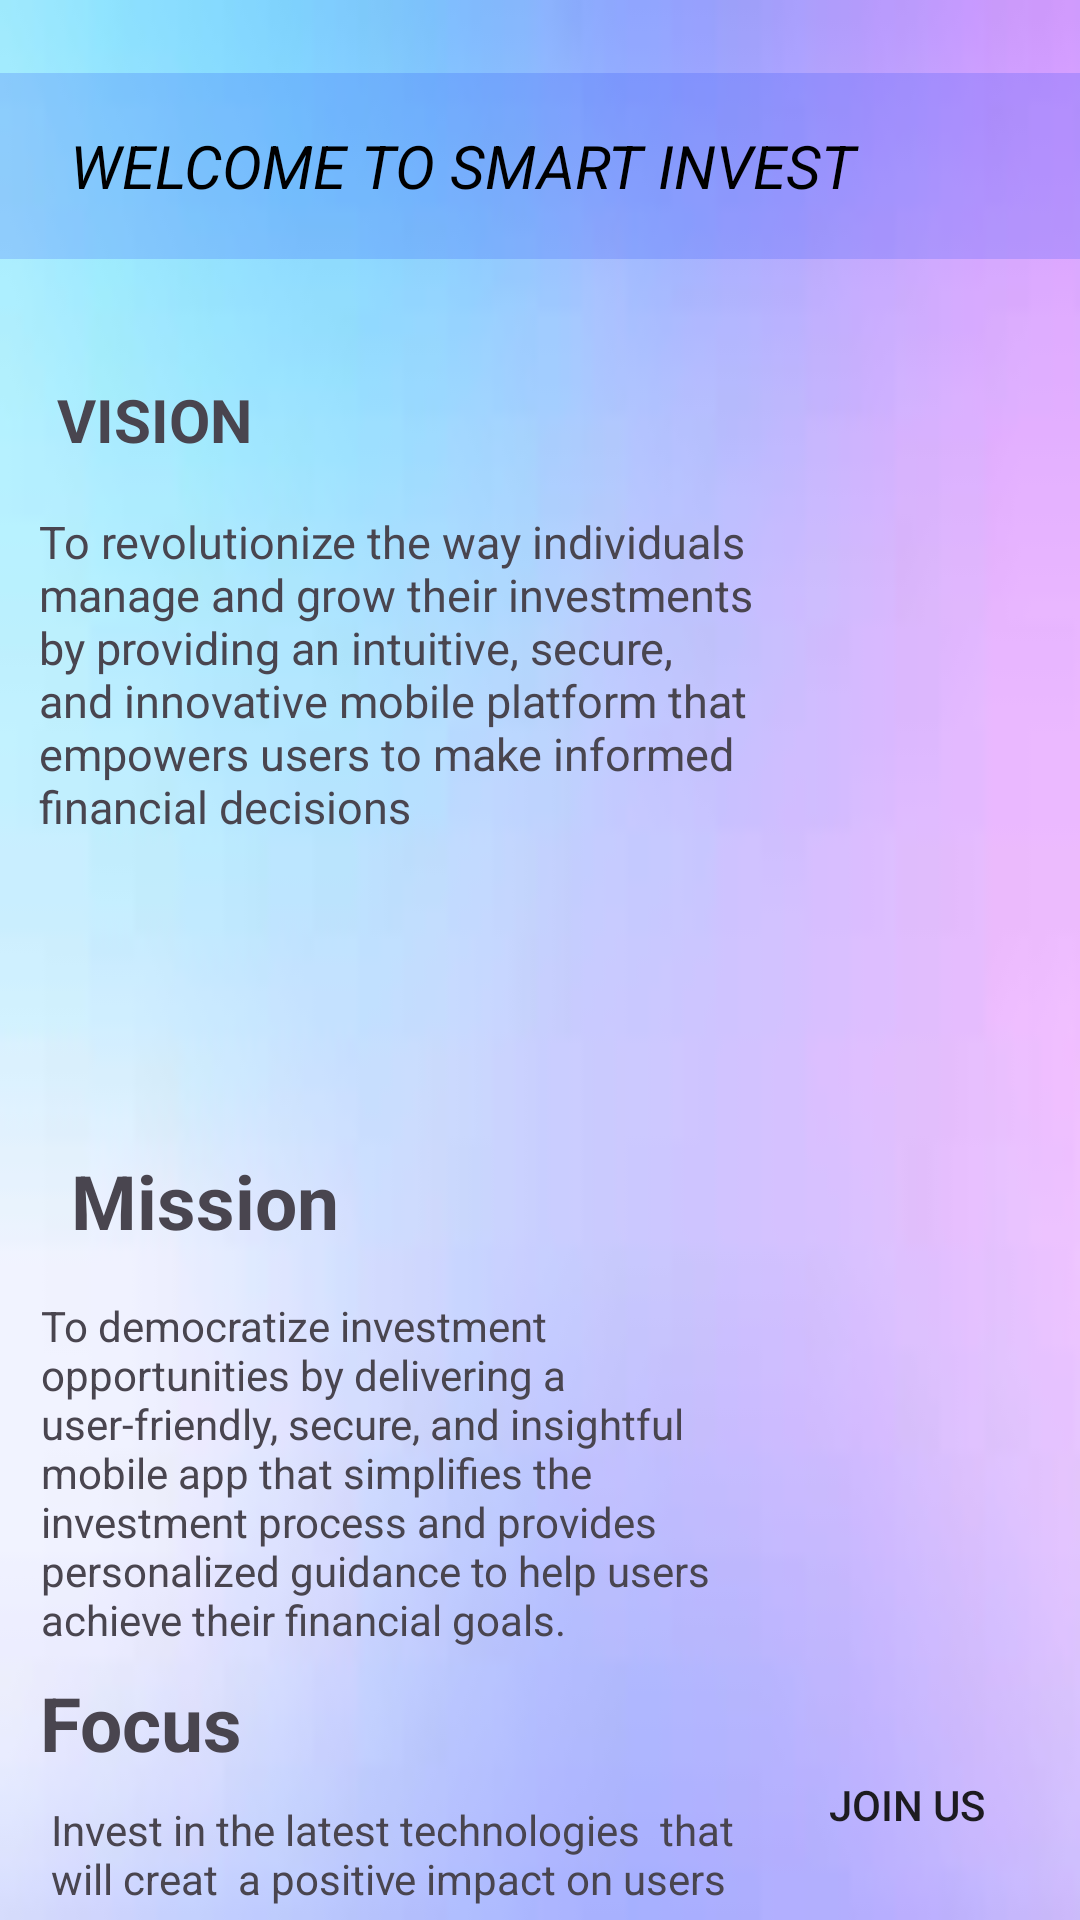

This screen was rendered from an Android layout file. Write that file and the resources it references.
<!-- AndroidManifest.xml: application theme Theme.Investapp -->
<!-- res/layout/activity_landingpage.xml -->
<?xml version="1.0" encoding="utf-8"?>
<androidx.constraintlayout.widget.ConstraintLayout xmlns:android="http://schemas.android.com/apk/res/android"
    xmlns:app="http://schemas.android.com/apk/res-auto"
    xmlns:tools="http://schemas.android.com/tools"
    android:id="@+id/main"
    android:background="@drawable/b1"
    android:layout_width="match_parent"
    android:layout_height="match_parent"
    tools:context=".ui.landingpage">



    <Button
        android:id="@+id/buttonlanding"
        android:layout_width="wrap_content"
        android:layout_height="wrap_content"
        android:background="@drawable/btn5"
        android:text="Join us"
        app:layout_constraintBottom_toBottomOf="parent"
        app:layout_constraintEnd_toEndOf="parent"
        app:layout_constraintHorizontal_bias="0.95"
        app:layout_constraintStart_toStartOf="parent"
        app:layout_constraintTop_toTopOf="parent"
        app:layout_constraintVertical_bias="0.976" />

    <TextView
        android:textStyle="italic"
        android:id="@+id/textView2"
        android:layout_width="412dp"
        android:layout_height="62dp"
        android:background="#322144F3"
        android:gravity="center"
        android:text="WELCOME TO SMART INVEST"
        android:textColor="@color/black"
        android:textSize="20sp"
        app:layout_constraintBottom_toTopOf="@+id/buttonlanding"
        app:layout_constraintEnd_toEndOf="parent"
        app:layout_constraintHorizontal_bias="1.0"
        app:layout_constraintStart_toStartOf="parent"
        app:layout_constraintTop_toTopOf="parent"
        app:layout_constraintVertical_bias="0.047" />

    <ImageView
        android:id="@+id/imageView3"
        android:layout_width="91dp"
        android:layout_height="111dp"
        android:layout_marginTop="12dp"
        android:layout_marginEnd="4dp"
        app:layout_constraintEnd_toEndOf="parent"
        app:layout_constraintTop_toBottomOf="@+id/textView2"
        app:srcCompat="@drawable/lg1" />

    <TextView
        android:textStyle="bold"
        android:id="@+id/textView3"
        android:layout_width="91dp"
        android:layout_height="36dp"
        android:layout_marginTop="40dp"
        android:text="VISION"
        android:textSize="20sp"
        app:layout_constraintEnd_toStartOf="@+id/imageView3"
        app:layout_constraintHorizontal_bias="0.11"
        app:layout_constraintStart_toStartOf="parent"
        app:layout_constraintTop_toBottomOf="@+id/textView2" />

    <TextView
        android:id="@+id/textView4"
        android:layout_width="252dp"
        android:layout_height="181dp"
        android:layout_marginTop="8dp"
        android:text="To revolutionize the way individuals manage and grow their investments by providing an intuitive, secure, and innovative mobile platform that empowers users to make informed financial decisions"
        android:textSize="15sp"
        app:layout_constraintEnd_toStartOf="@+id/imageView3"
        app:layout_constraintHorizontal_bias="1.0"
        app:layout_constraintStart_toStartOf="parent"
        app:layout_constraintTop_toBottomOf="@+id/textView3" />

    <TextView
        android:id="@+id/textView5"
        android:layout_width="243dp"
        android:layout_height="41dp"
        android:layout_marginTop="32dp"
        android:text="Mission"
        android:textSize="25sp"
        android:textStyle="bold"
        app:layout_constraintEnd_toEndOf="parent"
        app:layout_constraintHorizontal_bias="0.202"
        app:layout_constraintStart_toStartOf="parent"
        app:layout_constraintTop_toBottomOf="@+id/textView4" />

    <TextView
        android:id="@+id/textView6"
        android:layout_width="252dp"
        android:layout_height="117dp"
        android:layout_marginTop="8dp"
        android:text="To democratize investment opportunities by delivering a user-friendly, secure, and insightful mobile app that simplifies the investment process and provides personalized guidance to help users achieve their financial goals."
        app:layout_constraintEnd_toEndOf="parent"
        app:layout_constraintHorizontal_bias="0.125"
        app:layout_constraintStart_toStartOf="parent"
        app:layout_constraintTop_toBottomOf="@+id/textView5" />

    <TextView
        android:textStyle="bold"
        android:id="@+id/textView7"
        android:layout_width="87dp"
        android:layout_height="27dp"
        android:layout_marginTop="8dp"
        android:text="Focus"
        android:textSize="25sp"
        app:layout_constraintEnd_toEndOf="parent"
        app:layout_constraintHorizontal_bias="0.049"
        app:layout_constraintStart_toStartOf="parent"
        app:layout_constraintTop_toBottomOf="@+id/textView6" />

    <TextView
        android:id="@+id/textView8"
        android:layout_width="251dp"
        android:layout_height="102dp"
        android:layout_marginTop="16dp"
        android:text="Invest in the latest technologies  that will creat  a positive impact on users "
        app:layout_constraintEnd_toEndOf="parent"
        app:layout_constraintHorizontal_bias="0.156"
        app:layout_constraintStart_toStartOf="parent"
        app:layout_constraintTop_toBottomOf="@+id/textView7" />


</androidx.constraintlayout.widget.ConstraintLayout>
<!-- resources referenced by this layout -->
<resources>
  <!-- drawable b1: jpeg bitmap (drawable, 1215 bytes) -->
  <style name="Theme.Investapp" parent="Base.Theme.Investapp" />
  <style name="Base.Theme.Investapp" parent="Theme.Material3.DayNight">
          
          
      </style>
  <!-- not gathered from this repository: default colours our renderer supplied (Android Studio template values) -->
  <color name="black">#FF000000</color>
</resources>
